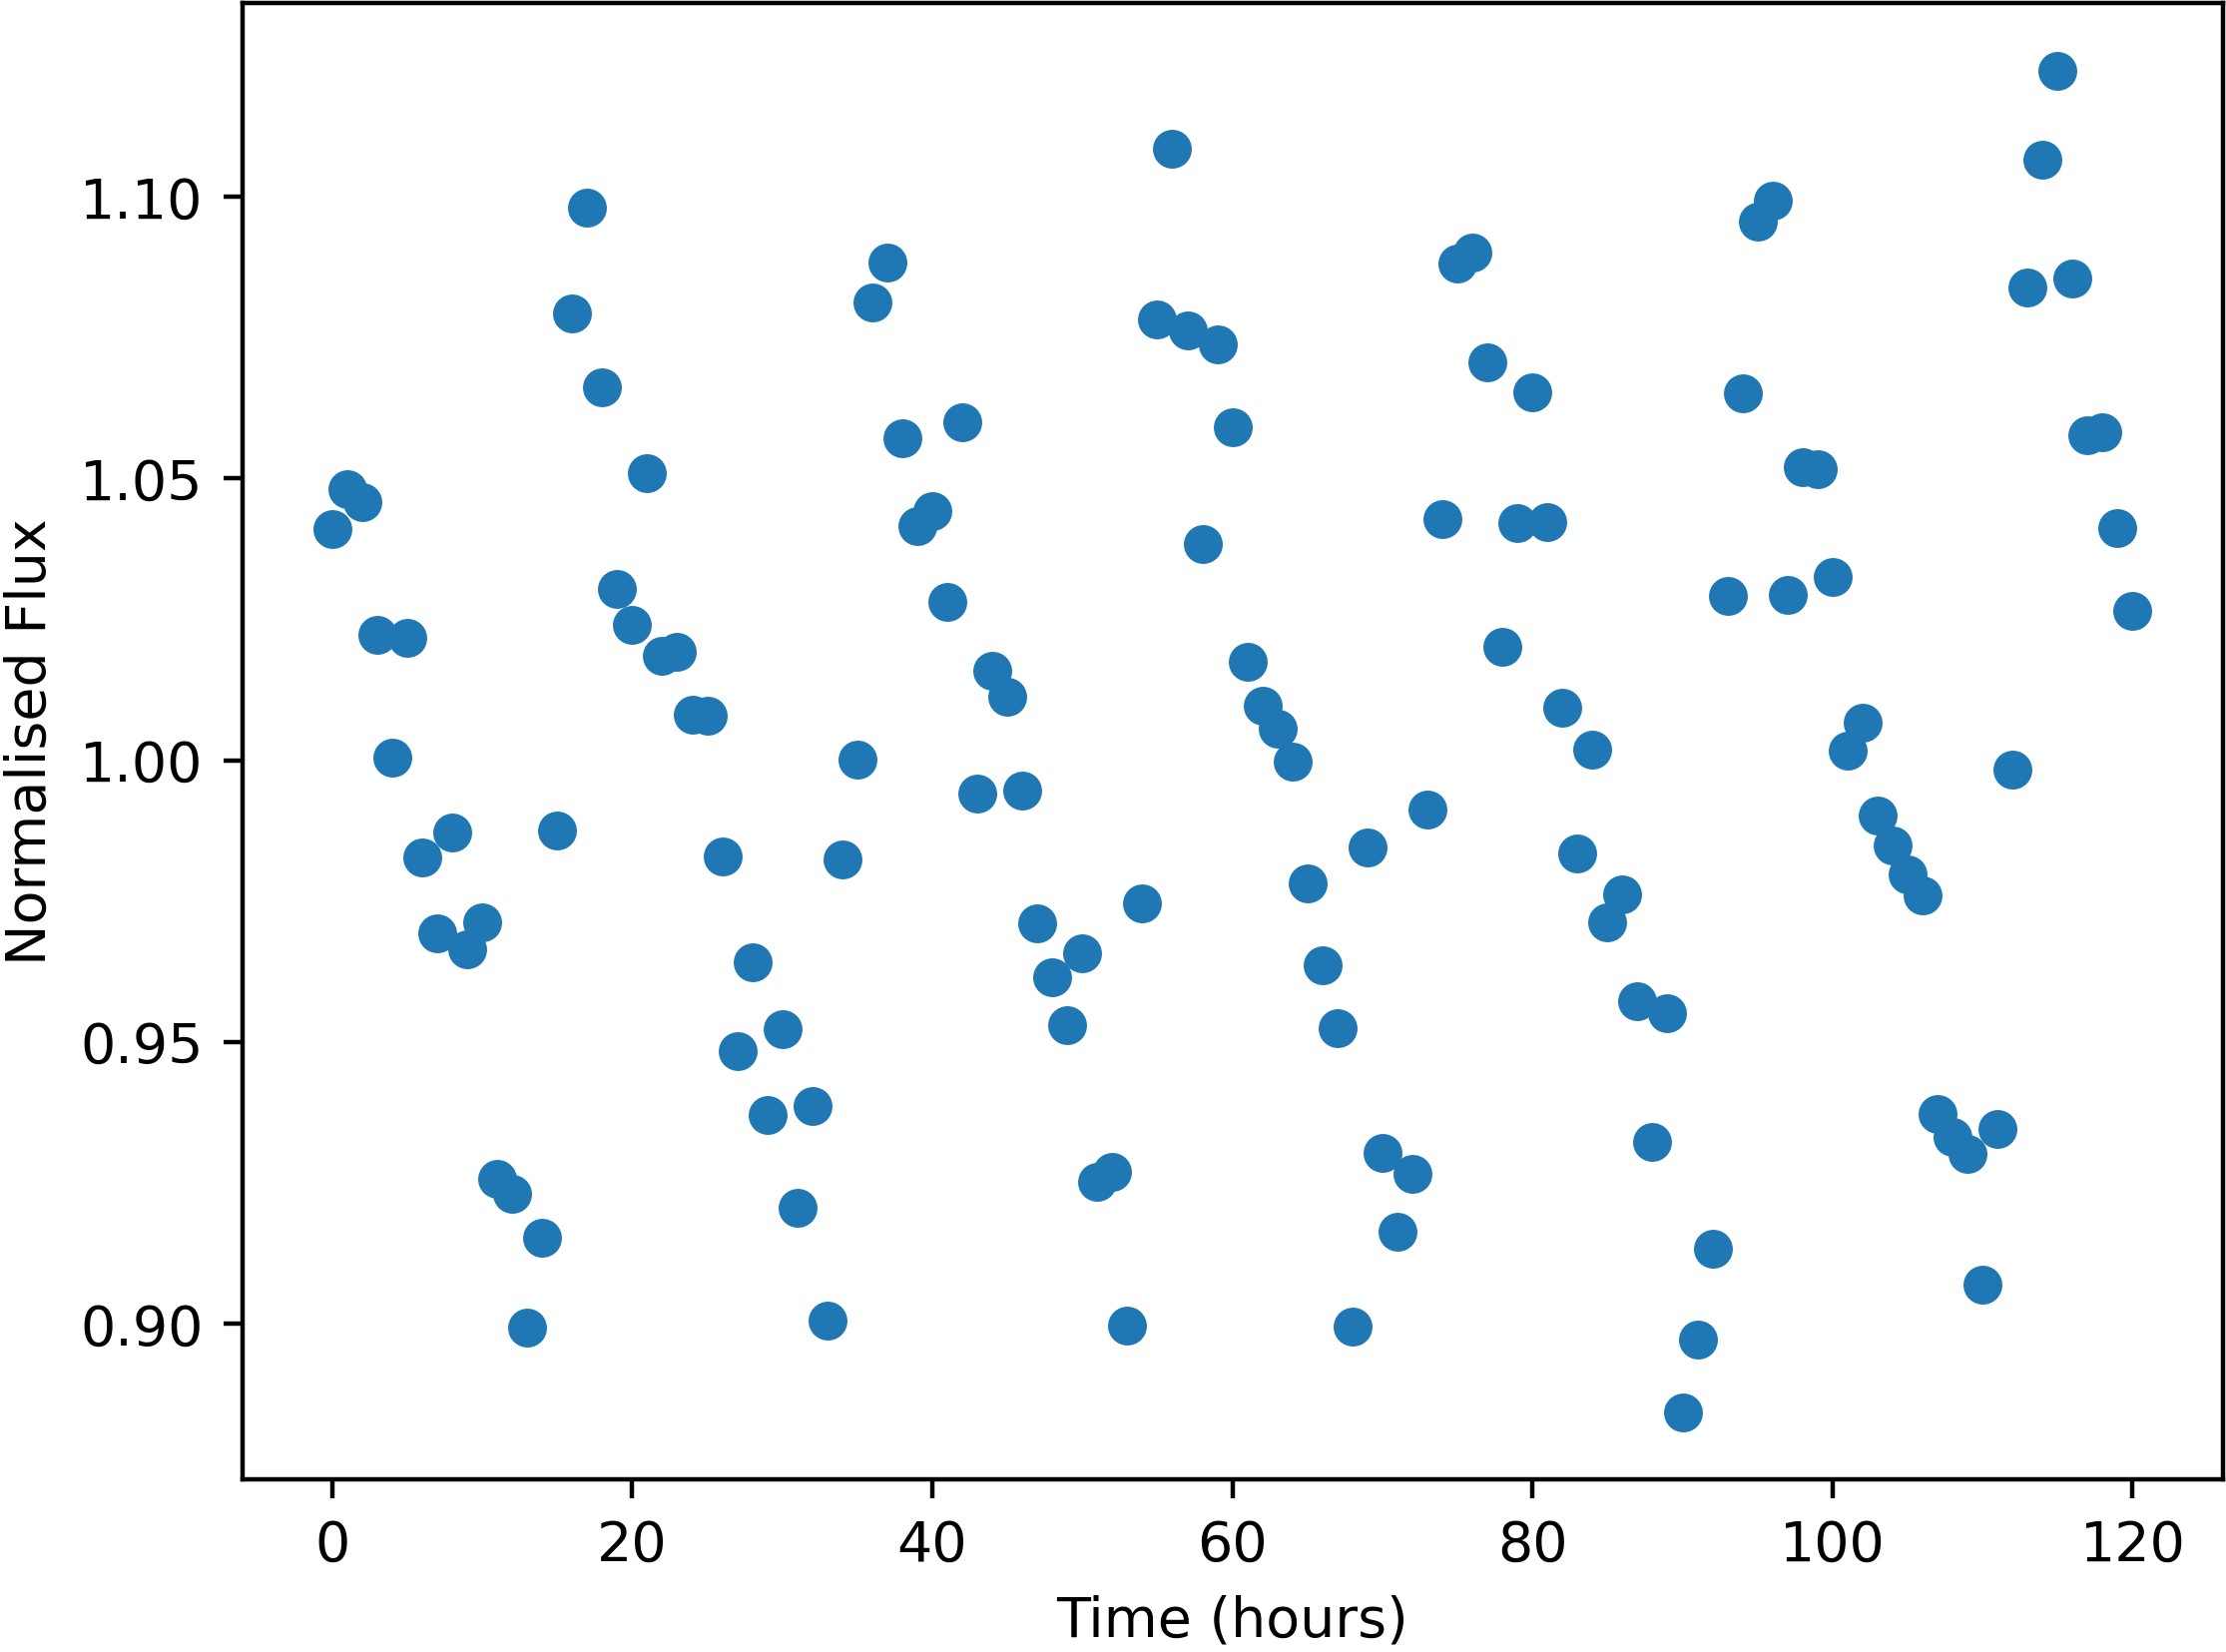

Source data for this figure (header and first rows):
Time, NormalisedFlux
0.0, 1.041
1.0, 1.048
2.0, 1.046
3.0, 1.022
4.0, 1.001
5.0, 1.022
6.0, 0.9827
7.0, 0.9692
8.0, 0.9872
9.0, 0.9665
10.0, 0.9712
11.0, 0.9256
12.0, 0.923
13.0, 0.8992
14.0, 0.9151
15.0, 0.9876
16.0, 1.079
17.0, 1.098
18.0, 1.066
19.0, 1.03
20.0, 1.024
21.0, 1.051
22.0, 1.018
23.0, 1.019
24.0, 1.008
25.0, 1.008
26.0, 0.9829
27.0, 0.9484
28.0, 0.9642
29.0, 0.9371
30.0, 0.9523
31.0, 0.9206
32.0, 0.9386
33.0, 0.9005
34.0, 0.9824
35.0, 1
36.0, 1.081
37.0, 1.088
38.0, 1.057
39.0, 1.042
40.0, 1.044
41.0, 1.028
42.0, 1.06
43.0, 0.9941
44.0, 1.016
45.0, 1.011
46.0, 0.9947
47.0, 0.971
48.0, 0.9614
49.0, 0.953
50.0, 0.9657
51.0, 0.9251
52.0, 0.9268
53.0, 0.8995
54.0, 0.9746
55.0, 1.078
56.0, 1.109
57.0, 1.076
58.0, 1.038
59.0, 1.074
... 61 more rows
